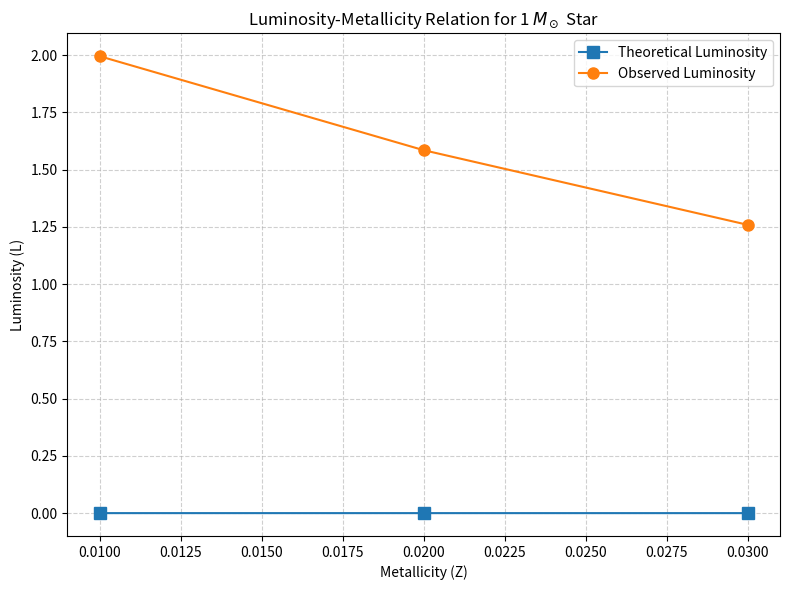

Source code (Python):
import numpy as np
import matplotlib.pyplot as plt

# Define metallicities (Z values)
metallicities = np.array([0.01, 0.02, 0.03])  # Z values
X = 0.7  # Hydrogen fraction
Y_values = 1 - X - metallicities  # Compute helium fractions

# Theoretical Luminosity Calculation
theoretical_L = (
    X ** (-2 / 13) *
    (1 + X) ** (-14 / 13) *
    (5 * X + 3) ** (-101 / 13) *
    metallicities ** (-14 / 13)
)

# Placeholder for observed log(L) values (replace with actual data extracted from MESA)
observed_log_L = np.array([0.3, 0.2, 0.1])  # Replace with actual values
observed_L = 10 ** observed_log_L  # Convert log(L) to linear scale

# Plot the results
plt.figure(figsize=(8, 6))
plt.plot(metallicities, theoretical_L, 's-', label='Theoretical Luminosity', markersize=8)
plt.plot(metallicities, observed_L, 'o-', label='Observed Luminosity', markersize=8)
plt.xlabel('Metallicity (Z)')
plt.ylabel('Luminosity (L)')
plt.title('Luminosity-Metallicity Relation for 1 $M_\\odot$ Star')
plt.grid(True, linestyle='--', alpha=0.6)
plt.legend()
plt.tight_layout()

# Save the plot
output_path = "luminosity_metallicity_relation.png"
plt.savefig(output_path)
plt.show()

output_path
